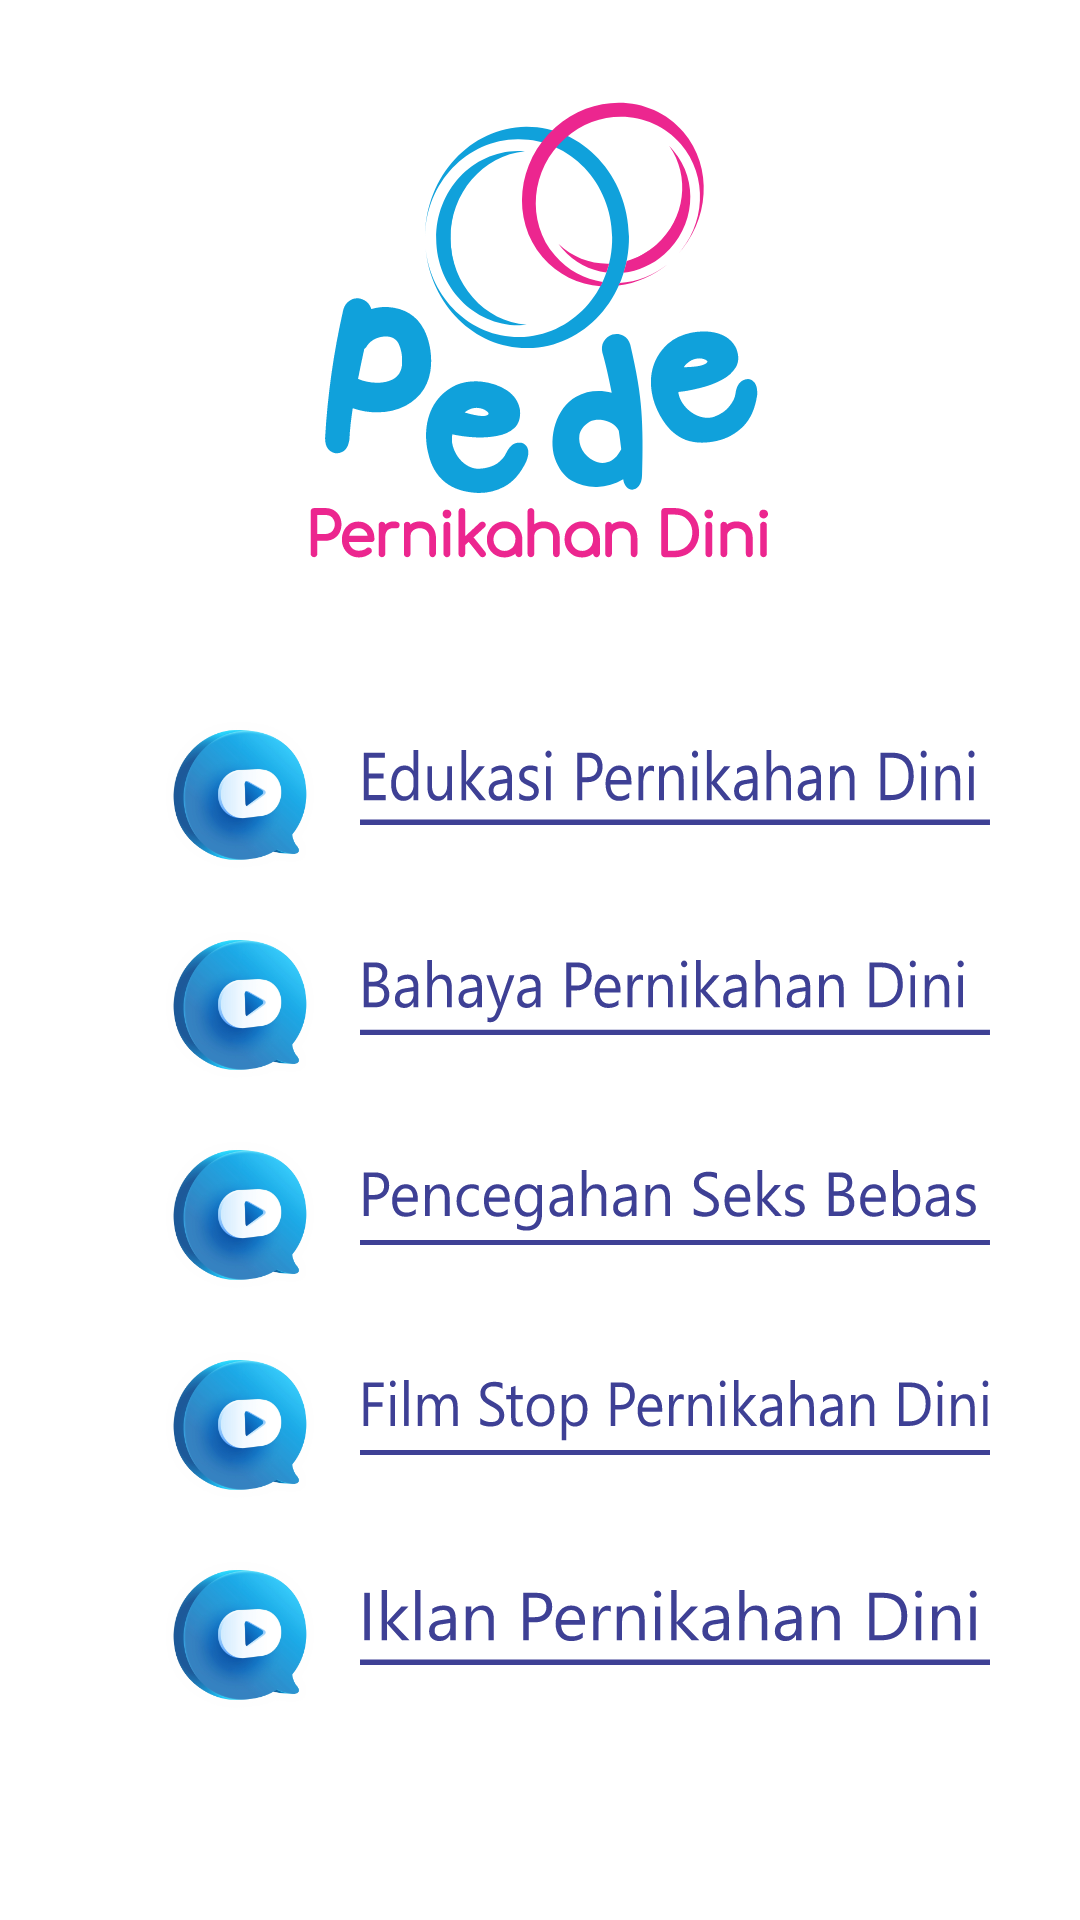

Produce the Android XML layout that renders to this screen, including the resource entries it uses.
<!-- AndroidManifest.xml: application theme Theme.Pede -->
<!-- res/layout/fragment_video.xml -->
<?xml version="1.0" encoding="utf-8"?>
<androidx.constraintlayout.widget.ConstraintLayout xmlns:android="http://schemas.android.com/apk/res/android"
    xmlns:tools="http://schemas.android.com/tools"
    android:layout_width="match_parent"
    android:layout_height="match_parent"
    xmlns:app="http://schemas.android.com/apk/res-auto"
    tools:context=".Video">

    
    <ImageView
        android:id="@+id/backgroundImageview"
        android:layout_width="match_parent"
        android:layout_height="match_parent"
        android:scaleType="fitXY"/>
    <ImageView
    android:id="@+id/logo"
    android:layout_width="230dp"
    android:layout_height="220dp"
    android:src="@drawable/ic_logo_pede"
    app:layout_constraintTop_toTopOf="parent"
    app:layout_constraintStart_toStartOf="parent"
    app:layout_constraintEnd_toEndOf="parent"/>

    <ImageView
        android:id="@+id/iv1"
        android:layout_width="50dp"
        android:layout_height="50dp"
        android:src="@drawable/ic_ison_video"
        app:layout_constraintTop_toBottomOf="@id/logo"
        app:layout_constraintStart_toStartOf="parent"
        android:layout_marginLeft="55dp"
        android:layout_marginTop="20dp"/>

    <ImageButton
        android:id="@+id/ib_video1"
        android:layout_width="210dp"
        android:layout_height="25dp"
        android:layout_marginLeft="15dp"
        android:layout_marginTop="30dp"
        android:background="@drawable/ic_ibvideo1"
        app:layout_constraintLeft_toRightOf="@id/iv1"
        app:layout_constraintTop_toBottomOf="@id/logo"
        tools:ignore="SpeakableTextPresentCheck,TouchTargetSizeCheck" />
    <ImageView
        android:id="@+id/iv2"
        android:layout_width="50dp"
        android:layout_height="50dp"
        android:src="@drawable/ic_ison_video"
        app:layout_constraintTop_toBottomOf="@id/iv1"
        app:layout_constraintStart_toStartOf="parent"
        android:layout_marginLeft="55dp"
        android:layout_marginTop="20dp"/>

    <ImageButton
        android:id="@+id/ib_video2"
        android:layout_width="210dp"
        android:layout_height="25dp"
        android:layout_marginTop="45dp"
        android:background="@drawable/ic_ibvideo2"
        app:layout_constraintEnd_toEndOf="@id/ib_video1"
        app:layout_constraintStart_toStartOf="@id/ib_video1"
        app:layout_constraintTop_toBottomOf="@id/ib_video1"
        tools:ignore="TouchTargetSizeCheck,SpeakableTextPresentCheck" />
    <ImageView
        android:id="@+id/iv3"
        android:layout_width="50dp"
        android:layout_height="50dp"
        android:src="@drawable/ic_ison_video"
        app:layout_constraintTop_toBottomOf="@id/iv2"
        app:layout_constraintStart_toStartOf="parent"
        android:layout_marginLeft="55dp"
        android:layout_marginTop="20dp"/>

    <ImageButton
        android:id="@+id/ib_video3"
        android:layout_width="210dp"
        android:layout_height="25dp"
        android:layout_marginTop="45dp"
        android:background="@drawable/ic_ibvideo3"
        app:layout_constraintStart_toStartOf="@id/ib_video2"
        app:layout_constraintTop_toBottomOf="@id/ib_video2"
        tools:ignore="TouchTargetSizeCheck,SpeakableTextPresentCheck" />
    <ImageView
        android:id="@+id/iv4"
        android:layout_width="50dp"
        android:layout_height="50dp"
        android:src="@drawable/ic_ison_video"
        app:layout_constraintTop_toBottomOf="@id/iv3"
        app:layout_constraintStart_toStartOf="parent"
        android:layout_marginLeft="55dp"
        android:layout_marginTop="20dp"/>

    <ImageButton
        android:id="@+id/ib_video4"
        android:layout_width="210dp"
        android:layout_height="25dp"
        android:layout_marginTop="45dp"
        android:background="@drawable/ic_ibvideo4"
        app:layout_constraintStart_toStartOf="@id/ib_video3"
        app:layout_constraintTop_toBottomOf="@id/ib_video3"
        tools:ignore="TouchTargetSizeCheck,SpeakableTextPresentCheck" />
    <ImageView
        android:id="@+id/iv5"
        android:layout_width="50dp"
        android:layout_height="50dp"
        android:src="@drawable/ic_ison_video"
        app:layout_constraintTop_toBottomOf="@id/iv4"
        app:layout_constraintStart_toStartOf="parent"
        android:layout_marginLeft="55dp"
        android:layout_marginTop="20dp"/>

    <ImageButton
        android:id="@+id/ib_video5"
        android:layout_width="210dp"
        android:layout_height="25dp"
        android:layout_marginTop="45dp"
        android:background="@drawable/ic_ibvideo5"
        app:layout_constraintStart_toStartOf="@id/ib_video4"
        app:layout_constraintTop_toBottomOf="@id/ib_video4"
        tools:ignore="SpeakableTextPresentCheck,TouchTargetSizeCheck" />



</androidx.constraintlayout.widget.ConstraintLayout>
<!-- resources referenced by this layout -->
<resources>
  <!-- drawable ic_ibvideo1: vector/xml drawable (drawable, 7014 chars, omitted) -->
  <!-- drawable ic_ibvideo2: vector/xml drawable (drawable, 6844 chars, omitted) -->
  <!-- drawable ic_ibvideo3: vector/xml drawable (drawable, 8561 chars, omitted) -->
  <!-- drawable ic_ibvideo4: vector/xml drawable (drawable, 7538 chars, omitted) -->
  <!-- drawable ic_ibvideo5: vector/xml drawable (drawable, 5652 chars, omitted) -->
  <!-- drawable ic_ison_video: png bitmap (drawable, 67700 bytes) -->
  <!-- drawable ic_logo_pede: vector/xml drawable (drawable, 9771 chars, omitted) -->
  <style name="Theme.Pede" parent="Theme.MaterialComponents.DayNight.NoActionBar">
          
          <item name="colorPrimary">@color/pink</item>
          <item name="colorPrimaryVariant">@color/blue</item>
          <item name="colorOnPrimary">@color/white</item>
          
          <item name="colorSecondary">@color/teal_200</item>
          <item name="colorSecondaryVariant">@color/teal_700</item>
          <item name="colorOnSecondary">@color/black</item>
          
          <item name="android:statusBarColor" tools:targetApi="l">?attr/colorPrimaryVariant</item>
          
      </style>
  <color name="pink">#EF5FA2</color>
  <color name="blue">#A5DEF6</color>
  <color name="white">#FFFFFFFF</color>
  <color name="teal_200">#FF03DAC5</color>
  <color name="teal_700">#FF018786</color>
  <color name="black">#FF000000</color>
</resources>
